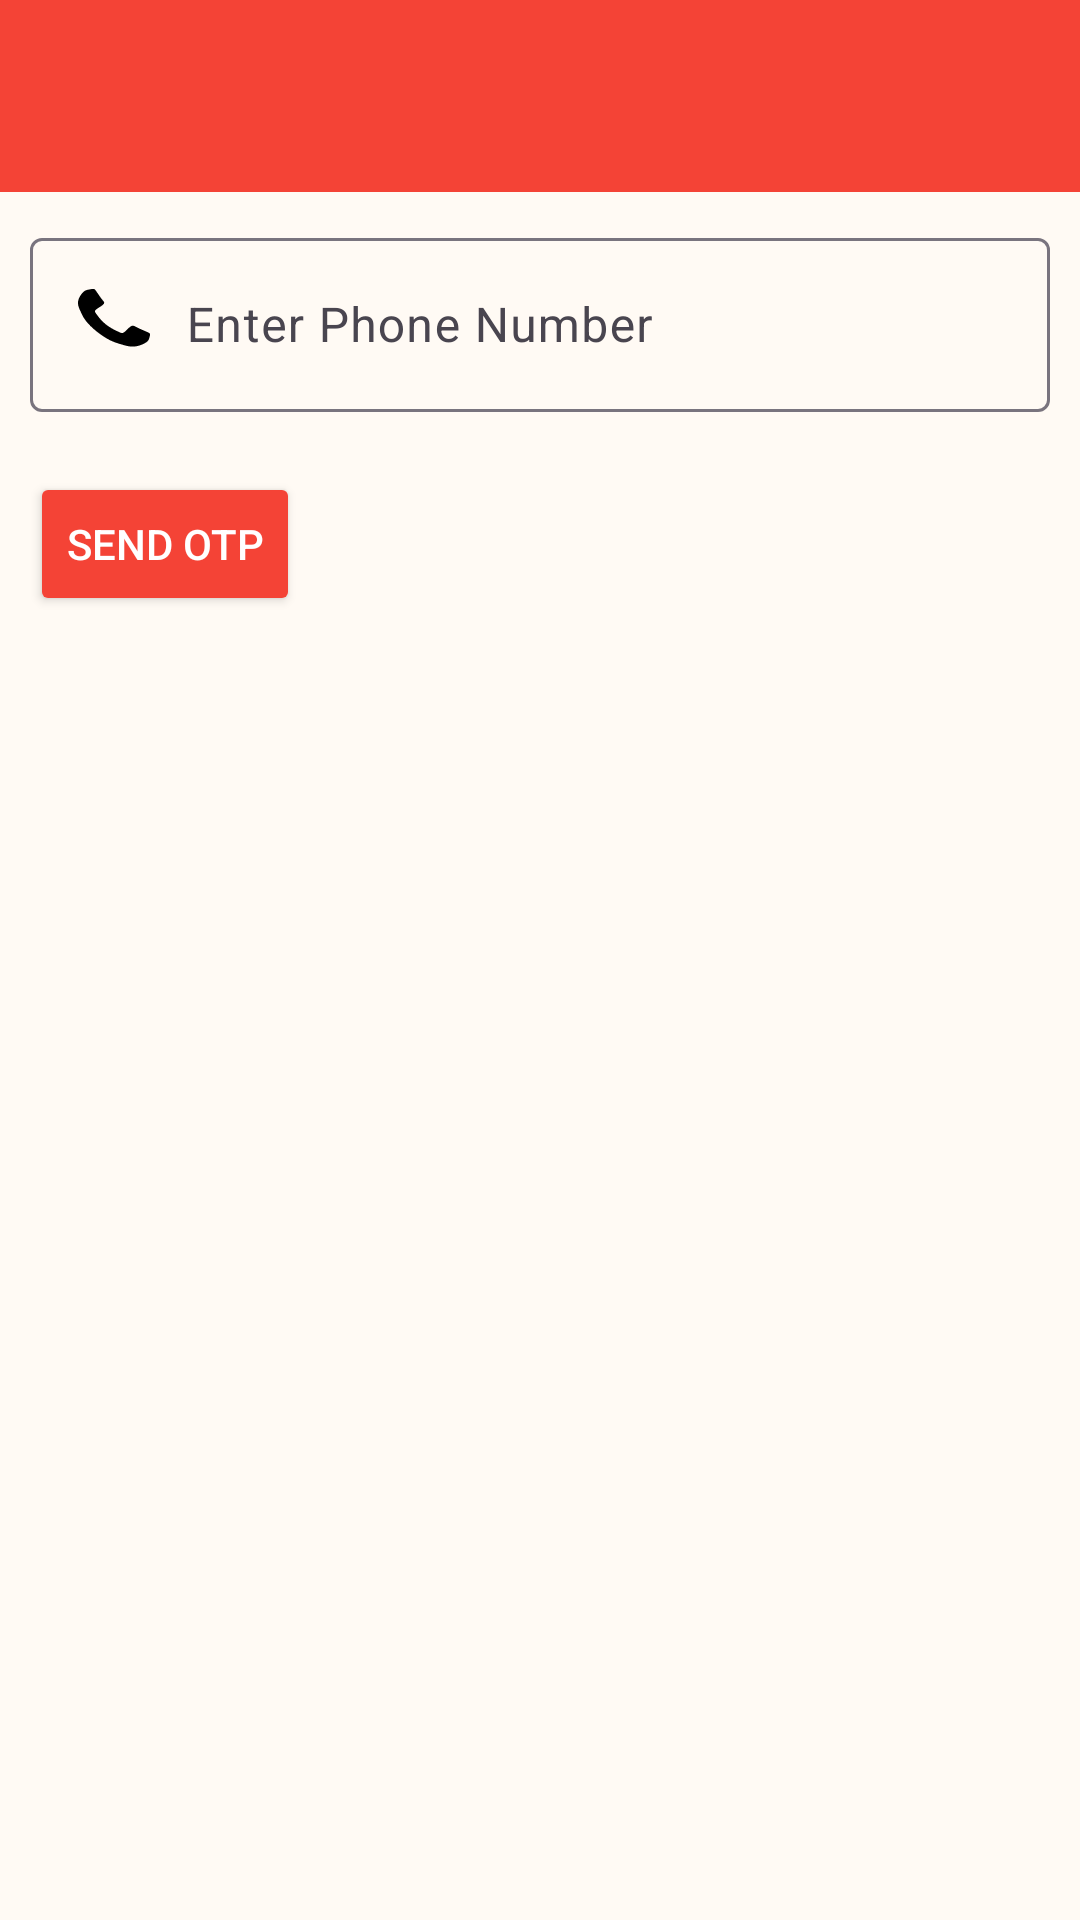

Layout XML and referenced resources for this Android screen:
<!-- AndroidManifest.xml: application theme Theme.DilSeConnect -->
<!-- res/layout/activity_phone_number.xml -->
<?xml version="1.0" encoding="utf-8"?>
<LinearLayout xmlns:android="http://schemas.android.com/apk/res/android"
    xmlns:app="http://schemas.android.com/apk/res-auto"
    xmlns:tools="http://schemas.android.com/tools"
    android:id="@+id/main"
    android:orientation="vertical"
    android:background="@color/background_color"
    android:layout_width="match_parent"
    android:layout_height="match_parent"
    tools:context=".Activites.phone_number">
<include layout="@layout/custom_toolbar"/>
    <com.google.android.material.textfield.TextInputLayout
        android:layout_width="match_parent"
        android:layout_height="wrap_content"
        android:layout_margin="10dp"
        android:hint="Enter Phone Number">
        <com.google.android.material.textfield.TextInputEditText
            android:layout_width="match_parent"
            android:layout_height="wrap_content"
            android:inputType="number"
            android:drawableStart="@drawable/noun_call"
            android:drawablePadding="12dp"
            android:maxLength="10"
            />
    </com.google.android.material.textfield.TextInputLayout>

    <Button
        android:layout_width="wrap_content"
        android:layout_height="wrap_content"
        android:layout_margin="10dp"
        android:text="Send OTP"
        android:textColor="@color/text_icon_color"
        android:backgroundTint="@color/accent_color"
        android:id="@+id/Send_OTP_phone_update"
        />
</LinearLayout>
<!-- res/layout/custom_toolbar.xml (included above) -->
<?xml version="1.0" encoding="utf-8"?>
<com.google.android.material.appbar.AppBarLayout
    xmlns:android="http://schemas.android.com/apk/res/android"
    xmlns:app="http://schemas.android.com/apk/res-auto"
    android:layout_width="match_parent"
    android:layout_height="wrap_content"
    android:fitsSystemWindows="true"

    >
    <androidx.appcompat.widget.Toolbar
        android:id="@+id/toolbar"
        android:layout_width="match_parent"
        android:layout_height="wrap_content"
        android:background="@color/main_color"
        app:titleTextColor="@color/text_icon_color"
        android:theme="@style/ThemeOverlay.AppCompat.Dark.ActionBar"
        >

    </androidx.appcompat.widget.Toolbar>
</com.google.android.material.appbar.AppBarLayout>
<!-- resources referenced by this layout -->
<resources>
  <color name="accent_color">#F44336</color>
  <color name="background_color">#FFFAF4</color>
  <color name="main_color">#F44336</color>
  <color name="text_icon_color">#FFFFFF</color>
  <!-- drawable noun_call (drawable) -->
  <vector xmlns:android="http://schemas.android.com/apk/res/android"
      android:height="24dp"
      android:viewportHeight="1280"
      android:viewportWidth="1024"
      android:width="24dp">
        
      <path android:fillColor="#000000" android:pathData="M1024,808.7c0,13.1 -2.4,30.2 -7.3,51.3 -4.8,21.1 -9.9,37.7 -15.3,49.8 -10.2,24.2 -39.8,49.9 -88.7,77.1 -45.6,24.7 -90.7,37.1 -135.3,37.1 -13.1,0 -25.8,-0.8 -38.2,-2.5 -12.4,-1.7 -26.3,-4.7 -41.8,-9.1 -15.5,-4.4 -27,-7.9 -34.5,-10.5 -7.5,-2.7 -21,-7.6 -40.4,-14.9 -19.4,-7.3 -31.3,-11.6 -35.6,-13.1 -47.5,-17 -89.9,-37.1 -127.3,-60.4 -62.1,-38.3 -126.2,-90.5 -192.4,-156.7S148.8,626.4 110.5,564.4C87.3,527 67.2,484.6 50.2,437.1c-1.5,-4.4 -5.8,-16.2 -13.1,-35.6 -7.3,-19.4 -12.2,-32.8 -14.9,-40.4 -2.7,-7.5 -6.2,-19 -10.5,-34.5 -4.4,-15.5 -7.4,-29.5 -9.1,-41.8C0.8,272.4 0,259.6 0,246.5c0,-44.6 12.4,-89.7 37.1,-135.3 27.2,-49 52.8,-78.5 77.1,-88.7C126.3,17.2 142.9,12.1 164,7.3 185.1,2.4 202.2,0 215.3,0c6.8,0 11.9,0.7 15.3,2.2 8.7,2.9 21.6,21.3 38.5,55.3 5.3,9.2 12.6,22.3 21.8,39.3 9.2,17 17.7,32.4 25.5,46.2 7.8,13.8 15.3,26.8 22.5,38.9 1.5,1.9 5.7,8 12.7,18.2 7,10.2 12.2,18.8 15.6,25.8 3.4,7 5.1,13.9 5.1,20.7 0,9.7 -6.9,21.8 -20.7,36.4 -13.8,14.5 -28.8,27.9 -45.1,40 -16.2,12.1 -31.3,25 -45.1,38.5 -13.8,13.6 -20.7,24.7 -20.7,33.5 0,4.4 1.2,9.8 3.6,16.4 2.4,6.5 4.5,11.5 6.2,14.9s5.1,9.2 10.2,17.5c5.1,8.2 7.9,12.8 8.4,13.8 36.8,66.4 79,123.4 126.5,170.9 47.5,47.5 104.5,89.7 170.9,126.5 1,0.5 5.6,3.3 13.8,8.4 8.2,5.1 14.1,8.5 17.5,10.2 3.4,1.7 8.4,3.8 14.9,6.2 6.5,2.4 12,3.6 16.4,3.6 8.7,0 19.9,-6.9 33.5,-20.7 13.6,-13.8 26.4,-28.8 38.5,-45.1 12.1,-16.2 25.5,-31.3 40,-45.1 14.5,-13.8 26.7,-20.7 36.4,-20.7 6.8,0 13.7,1.7 20.7,5.1 7,3.4 15.6,8.6 25.8,15.6 10.2,7 16.2,11.3 18.2,12.7 12.1,7.3 25.1,14.8 38.9,22.5 13.8,7.8 29.2,16.2 46.2,25.5 17,9.2 30.1,16.5 39.3,21.8 33.9,17 52.4,29.8 55.3,38.5 1.5,3.4 2.2,8.5 2.2,15.3zM1024,808.7"/>
      
  </vector>
  <style name="Theme.DilSeConnect" parent="Base.Theme.DilSeConnect" />
  <style name="Base.Theme.DilSeConnect" parent="Theme.Material3.Light.NoActionBar">
          
          
      </style>
</resources>
